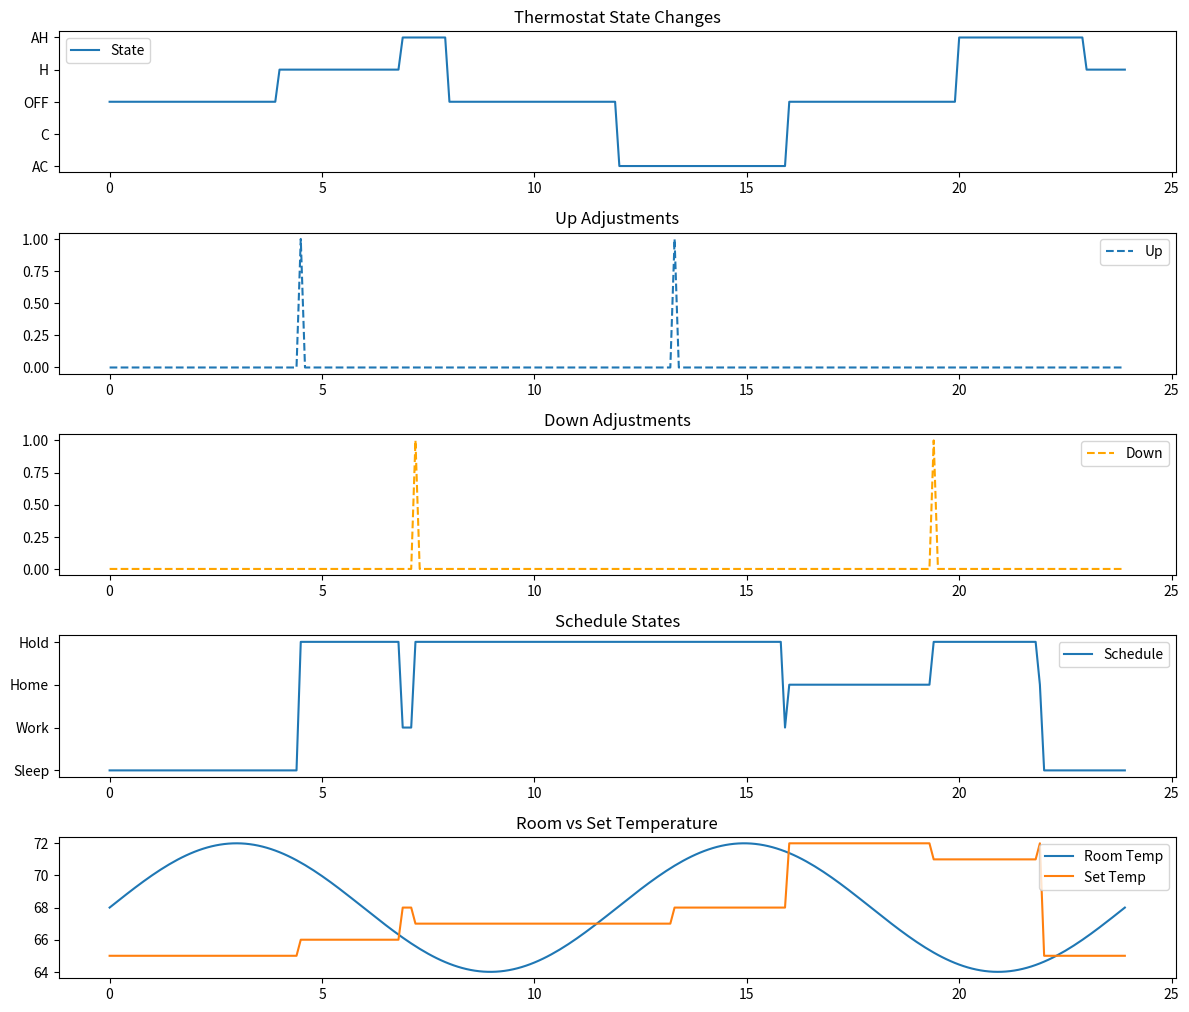

This figure's Python source:
import numpy as np
import matplotlib.pyplot as plt
from enum import Enum, auto

class ThermostatMode(Enum):
    OFF = auto()
    HEATING = auto()
    COOLING = auto()

class ThermostatState(Enum):
    OFF = auto()
    H = auto()
    AH = auto()
    C = auto()
    AC = auto()

class Thermostat:
    def __init__(self):
        self.mode = ThermostatMode.OFF
        self.state = ThermostatState.OFF

        self.scheduled_temps = {"Work": 68 , "Home": 72, "Sleep": 65}
        self.schedule_times = {"Work": (7, 16), "Home": (16, 22), "Sleep": (22, 7)}

        self.current_schedule = "Work"
        self.set_temperature = self.scheduled_temps[self.current_schedule]
        self.room_temperature = 72

        self.hold_mode = False
        self.heating_active = False
        self.cooling_active = False
        self.deadband = 1

    def set_mode(self, mode: ThermostatMode):
        self.mode = mode
        if mode == ThermostatMode.OFF:
            self.state = ThermostatState.OFF
            self.heating_active = False
            self.cooling_active = False

    def adjust_temperature(self, up: bool, down: bool):
        if up or down:
            self.hold_mode = True
            self.current_schedule = "Hold"
        if up:
            self.set_temperature += 1
        if down:
            self.set_temperature -= 1

    def update_schedule(self, current_time: float):
        if self.hold_mode:
            # Exit Hold state at the next schedule transition
            for schedule, (start, end) in self.schedule_times.items():
                if abs(current_time - start) < 0.1 or abs(current_time - end) < 0.1:
                    self.hold_mode = False
                    self.current_schedule = schedule
                    self.set_temperature = self.scheduled_temps[schedule]
                    break
        else:
            for schedule, (start, end) in self.schedule_times.items():
                if start <= current_time < end or (end < start and (current_time >= start or current_time < end)):
                    self.current_schedule = schedule
                    self.set_temperature = self.scheduled_temps[schedule]
                    break

    def update_state(self):
        if self.mode == ThermostatMode.HEATING:
            if self.room_temperature < self.set_temperature - self.deadband:
                self.state = ThermostatState.AH
                self.heating_active = True
            elif self.room_temperature > self.set_temperature + self.deadband:
                self.state = ThermostatState.H
                self.heating_active = False
        elif self.mode == ThermostatMode.COOLING:
            if self.room_temperature > self.set_temperature + self.deadband:
                self.state = ThermostatState.AC
                self.cooling_active = True
            elif self.room_temperature < self.set_temperature - self.deadband:
                self.state = ThermostatState.C
                self.cooling_active = False
        else:
            self.state = ThermostatState.OFF
            self.heating_active = False
            self.cooling_active = False

    def simulate_step(self, mode, up, down, room_temp, current_time):
        self.set_mode(ThermostatMode[mode])
        self.update_schedule(current_time)
        self.adjust_temperature(up, down)
        self.room_temperature = room_temp
        self.update_state()

        return {
            "Time": current_time,
            "Schedule": self.current_schedule,
            "Mode": self.mode.name,
            "State": self.state.name,
            "ST": self.set_temperature,
            "RT": self.room_temperature,
            "AH": int(self.heating_active),
            "AC": int(self.cooling_active),
            "Hold": int(self.hold_mode)
        }

# Initialize thermostat
thermostat = Thermostat()

# Simulation parameters
duration_hours = 24
time_step = 0.1
time_points = int(duration_hours / time_step)

# Inputs
modes = ["HEATING", "COOLING", "OFF"]
mode_pattern = []
for i in range(time_points):
    current_time = (i * time_step) % 24
    if 0 <= current_time < 4:
        mode_pattern.append("OFF")
    elif 4 <= current_time < 8:
        mode_pattern.append("HEATING")
    elif 8 <= current_time < 12:
        mode_pattern.append("OFF")
    elif 12 <= current_time < 16:
        mode_pattern.append("COOLING")
    elif 16 <= current_time < 20:
        mode_pattern.append("OFF")
    else:
        mode_pattern.append("HEATING")


# Set toggle times for up and down
toggle_times_up = np.random.choice(time_points, 2, replace=False)
toggle_times_down = np.random.choice(time_points, 2, replace=False)

up_button_signal = np.zeros(time_points, dtype=bool)
down_button_signal = np.zeros(time_points, dtype=bool)

up_button_signal[toggle_times_up] = True
down_button_signal[toggle_times_down] = True

# Room temperature variation
room_temp_pattern = 68 + 4 * np.sin(np.linspace(0, 4 * np.pi, time_points))

# Storage for results
results = []

for i in range(time_points):
    current_time = (i * time_step) % 24
    result = thermostat.simulate_step(
        mode=mode_pattern[i],
        up=up_button_signal[i],
        down=down_button_signal[i],
        room_temp=room_temp_pattern[i],
        current_time=current_time
    )
    results.append(result)

results = {key: [r[key] for r in results] for key in results[0]}

# Map states to numerical values
state_mapping = {'OFF': 0, 'H': 1, 'AH': 2, 'C': -1, 'AC': -2}
results['State'] = [state_mapping[state] for state in results['State']]

# Map schedules to numerical values
schedule_mapping = {'Sleep': 0, 'Work': 1, 'Home': 2, 'Hold': 3}
results['Schedule'] = [schedule_mapping[schedule] for schedule in results['Schedule']]

# Plotting
plt.figure(figsize=(12, 12))

# State plot
plt.subplot(6, 1, 1)
plt.plot(results['Time'], results['State'], label='State')
plt.yticks([-2, -1, 0, 1, 2], ['AC', 'C', 'OFF', 'H', 'AH'])
plt.legend()
plt.title('Thermostat State Changes')

# Up toggle
plt.subplot(6, 1, 2)
plt.plot(results['Time'], up_button_signal, label='Up', linestyle='--')
plt.legend()
plt.title('Up Adjustments')

# Down toggle
plt.subplot(6, 1, 3)
plt.plot(results['Time'], down_button_signal, label='Down', linestyle='--', color='orange')
plt.legend()
plt.title('Down Adjustments')

# Schedule states
plt.subplot(6, 1, 4)
plt.plot(results['Time'], results['Schedule'], label='Schedule')
plt.yticks([0, 1, 2, 3], ['Sleep', 'Work', 'Home', 'Hold'])
plt.legend()
plt.title('Schedule States')

# Room vs Set Temperature
plt.subplot(6, 1, 5)
plt.plot(results['Time'], results['RT'], label='Room Temp')
plt.plot(results['Time'], results['ST'], label='Set Temp')
plt.legend()
plt.title('Room vs Set Temperature')

plt.tight_layout()
plt.show()
